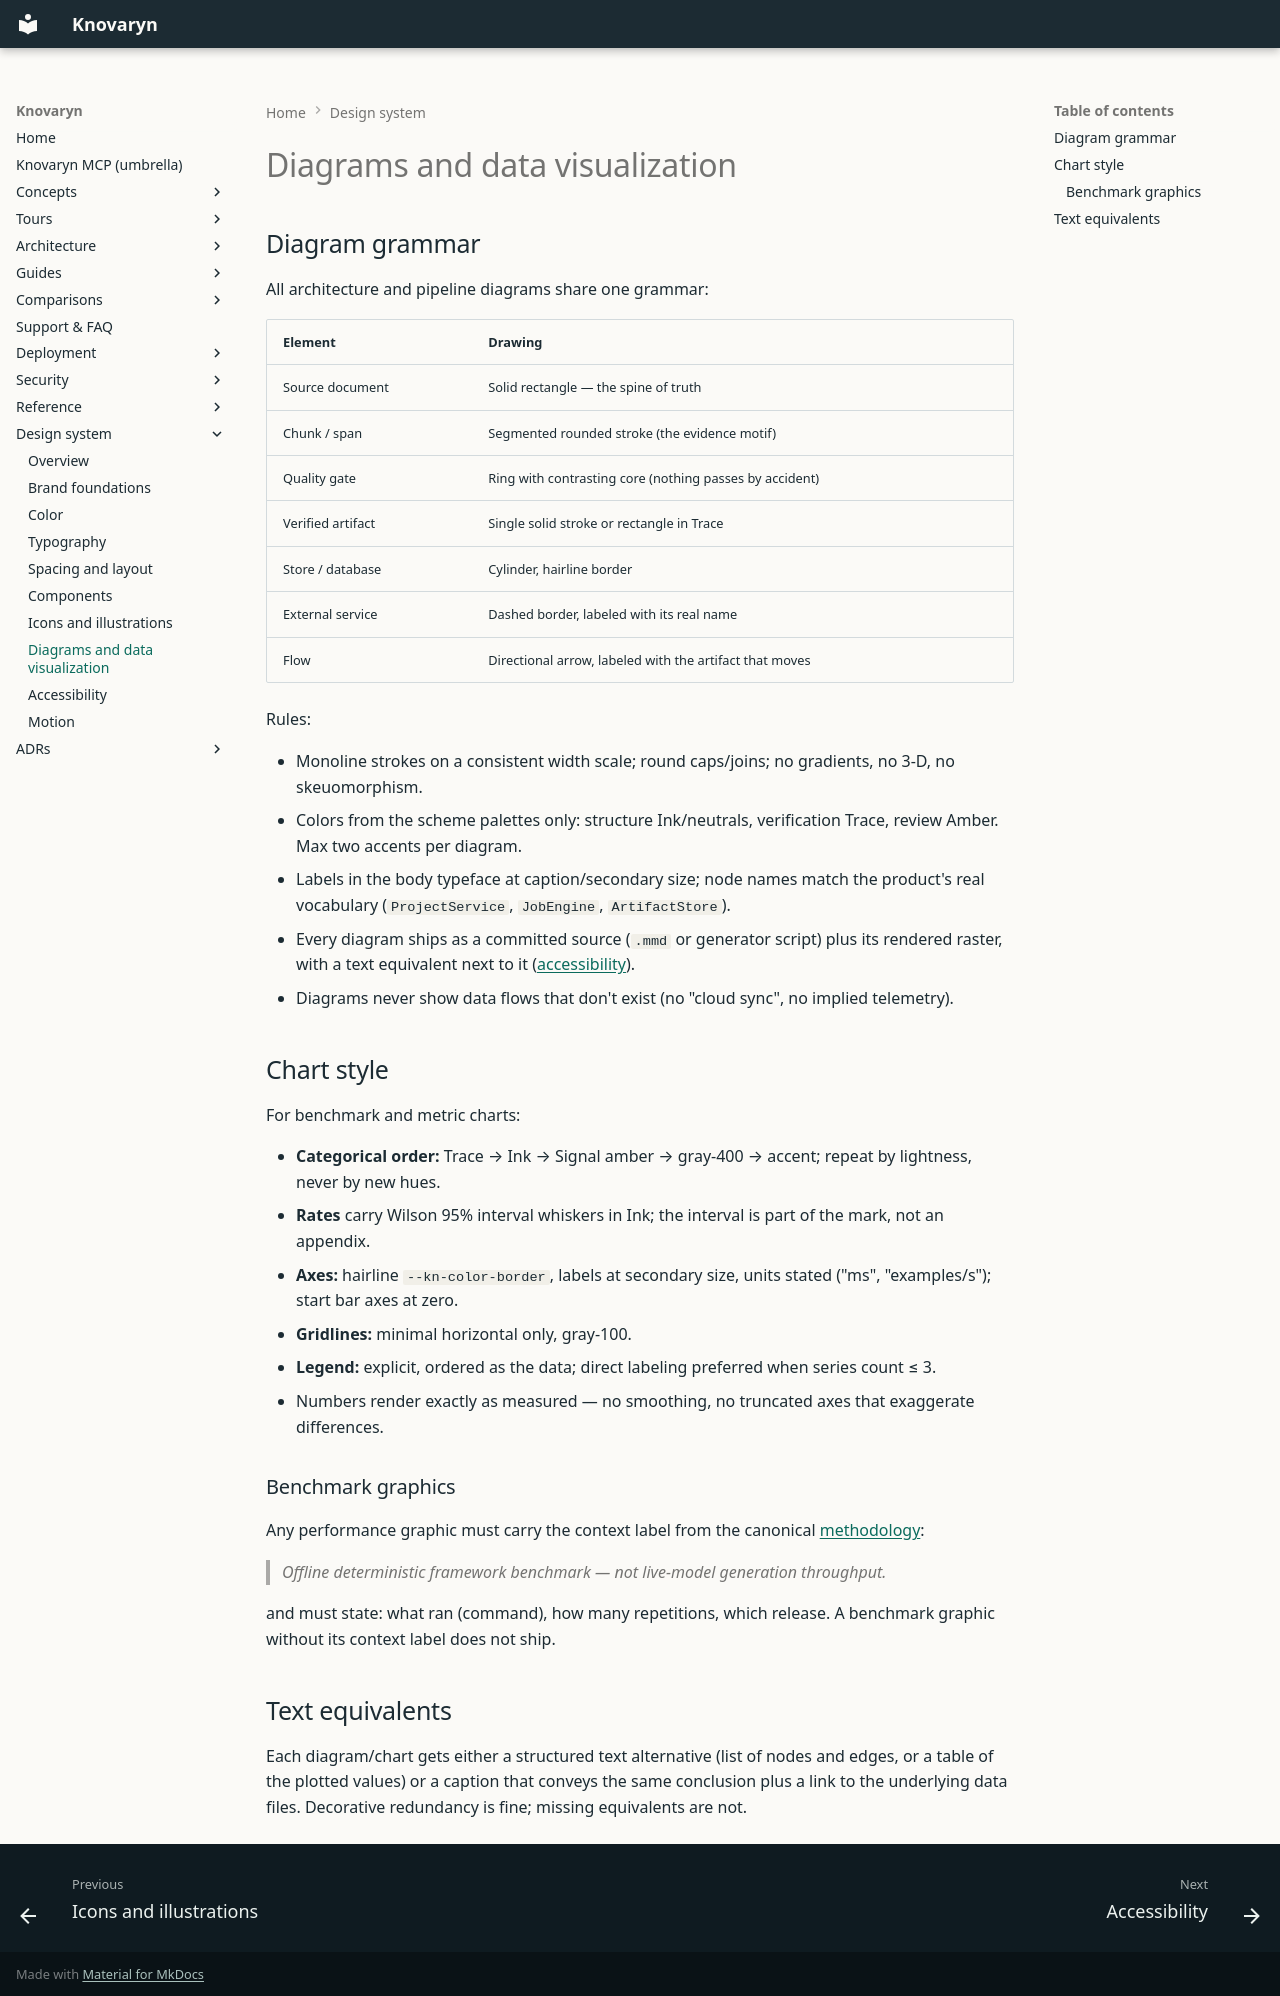

repository: waalwalker1/knovaryn · page: design-system/diagrams-and-data-visualization/index.html · generator: mkdocs

---
description: >-
  Diagram standards: node/stroke semantics for provenance routes,
  quality rings, and verified outputs, plus chart styling and
  colorblind-safe defaults.
---

# Diagrams and data visualization

## Diagram grammar

All architecture and pipeline diagrams share one grammar:

| Element | Drawing |
|---|---|
| Source document | Solid rectangle — the spine of truth |
| Chunk / span | Segmented rounded stroke (the evidence motif) |
| Quality gate | Ring with contrasting core (nothing passes by accident) |
| Verified artifact | Single solid stroke or rectangle in Trace |
| Store / database | Cylinder, hairline border |
| External service | Dashed border, labeled with its real name |
| Flow | Directional arrow, labeled with the artifact that moves |

Rules:

- Monoline strokes on a consistent width scale; round caps/joins; no
  gradients, no 3-D, no skeuomorphism.
- Colors from the scheme palettes only: structure Ink/neutrals, verification
  Trace, review Amber. Max two accents per diagram.
- Labels in the body typeface at caption/secondary size; node names match
  the product's real vocabulary (`ProjectService`, `JobEngine`, `ArtifactStore`).
- Every diagram ships as a committed source (`.mmd` or generator script)
  plus its rendered raster, with a text equivalent next to it
  ([accessibility](accessibility.md)).
- Diagrams never show data flows that don't exist (no "cloud sync", no
  implied telemetry).

## Chart style

For benchmark and metric charts:

- **Categorical order:** Trace → Ink → Signal amber → gray-400 → accent;
  repeat by lightness, never by new hues.
- **Rates** carry Wilson 95% interval whiskers in Ink; the interval is part
  of the mark, not an appendix.
- **Axes:** hairline `--kn-color-border`, labels at secondary size, units
  stated ("ms", "examples/s"); start bar axes at zero.
- **Gridlines:** minimal horizontal only, gray-100.
- **Legend:** explicit, ordered as the data; direct labeling preferred when
  series count ≤ 3.
- Numbers render exactly as measured — no smoothing, no truncated axes that
  exaggerate differences.

### Benchmark graphics

Any performance graphic must carry the context label from the canonical
[methodology](../reference/benchmark-methodology.md):

> *Offline deterministic framework benchmark — not live-model generation
> throughput.*

and must state: what ran (command), how many repetitions, which release.
A benchmark graphic without its context label does not ship.

## Text equivalents

Each diagram/chart gets either a structured text alternative (list of nodes
and edges, or a table of the plotted values) or a caption that conveys the
same conclusion plus a link to the underlying data files. Decorative
redundancy is fine; missing equivalents are not.
